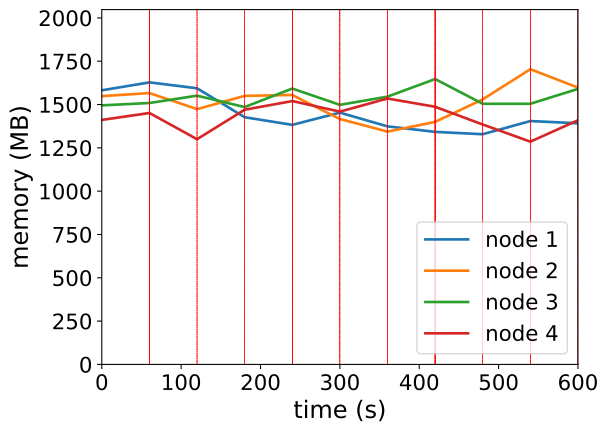

The data file committed next to this chart (first rows):
timestamp, ppgcc-m02_pod_amount, ppgcc-m02_memory, ppgcc-m02_cpu, ppgcc-m03_pod_amount, ppgcc-m03_memory, ppgcc-m03_cpu, ppgcc-m04_pod_amount, ppgcc-m04_memory, ppgcc-m04_cpu, ppgcc-m05_pod_amount, ppgcc-m05_memory, ppgcc-m05_cpu
0, 5, 1620096, 1338881467, 5, 1585744, 1121678290, 5, 1531116, 1112883877, 5, 1445172, 808079277
60, 5, 1666956, 1410210415, 5, 1603696, 1038777039, 5, 1545108, 1076350683, 5, 1486092, 806742341
120, 3, 1632108, 1370500544, 1, 1508920, 1074368937, 0, 1588404, 1098882569, 1, 1331124, 862892597
180, 2, 1461036, 1222678217, 4, 1587196, 1187081990, 6, 1521084, 1034768084, 4, 1505364, 1202183728
240, 2, 1415892, 1131766122, 4, 1592608, 1112738095, 4, 1630512, 1035064262, 5, 1556580, 1192010853
300, 2, 1488228, 1208547650, 2, 1450444, 1059482274, 2, 1534220, 1129228881, 2, 1494144, 1110718523
360, 3, 1406916, 1081779239, 2, 1375996, 1027485869, 4, 1582664, 1352073761, 5, 1571628, 1192568128
420, 2, 1374444, 1050221769, 3, 1433416, 821072550, 4, 1686680, 1439640815, 5, 1522656, 1197870950
480, 1, 1360584, 1035957720, 3, 1566604, 1278159434, 2, 1540424, 1432261681, 3, 1417980, 767518804
540, 3, 1438332, 1080595185, 4, 1744804, 1558108559, 5, 1540556, 1119516243, 3, 1316604, 804191913
600, 2, 1425264, 1084159064, 3, 1636260, 1436836219, 5, 1628336, 1187109487, 4, 1443192, 749391697
